Run: headless pygame with SDL's dummy video driver; simulated clock (each Clock.tick advances the game by its frame time, no real sleeping); random seed 0; keys injected as events and as key.get_pressed() state; mouse plan: one left click at the window centre at the start of phase 2, then a move to the lower-right quarter at the start of phase 3.
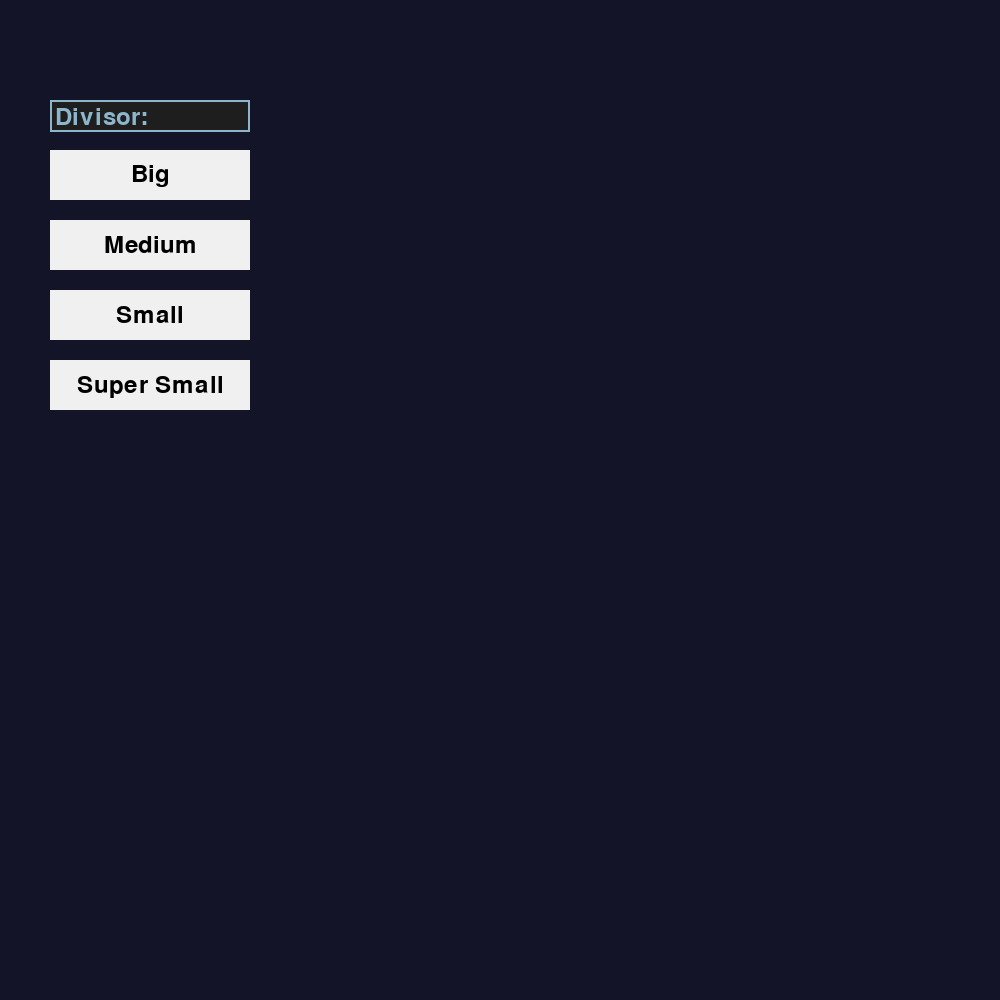
Frame 1 of 4 · flips 1–60 · no input
Frame 2 of 4 · flips 61–180 · clicked the window centre · tapped SPACE, RETURN · held RIGHT (→), D · screen unchanged from frame 1, image omitted
Frame 3 of 4 · flips 181–300 · moved the mouse to the lower-right quarter · held DOWN (↓), S · screen unchanged from frame 2, image omitted
Frame 4 of 4 · flips 301–420 · held LEFT (←), A, UP (↑), W · screen unchanged from frame 3, image omitted

The pygame program that drew these frames:

import pygame
import sys

# Cell_Size Constants
BIG_CELL_SIZE = 20
MEDIUM_CELL_SIZE = 10
SMALL_CELL_SIZE = 5
SUPER_SMALL_CELL_SIZE = 2

# UI Color Constants
BUTTON_COLOR = (240, 240, 240)  # Light gray
BUTTON_HOVER_COLOR = (180, 180, 180)  # Darker gray for hover
TEXT_COLOR = (0, 0, 0)  # Black

# Color palette for remainder values
colors = [
    (50, 168, 82),   # Green
    (0, 0, 0),       # Black for remainder 1
    (219, 68, 55),   # Red
    (66, 133, 244),  # Blue
    (123, 31, 162),  # Purple
    (255, 128, 0),   # Orange
    (0, 188, 212)    # Cyan
]


# Memoization dictionary to store binomial coefficients
binomial_cache = {}

# Function to calculate the binomial coefficient with memoization
def binomial_coefficient(n, k):
    if k == 0 or k == n:
        return 1
    if (n, k) in binomial_cache:
        return binomial_cache[(n, k)]
    result = binomial_coefficient(n - 1, k - 1) + binomial_coefficient(n - 1, k)
    binomial_cache[(n, k)] = result
    return result

def draw_pascals_triangle(screen, divisor, cell_size, show_rem=False):
    if cell_size == BIG_CELL_SIZE:
        rows = 45
    elif cell_size == MEDIUM_CELL_SIZE:
        rows = 93
    elif cell_size == SMALL_CELL_SIZE:
        rows = 180
    elif cell_size == SUPER_SMALL_CELL_SIZE:
        rows = 465
    
    """Draw Pascal's triangle with updated color palette."""
    start_x = 500
    start_y = 50

    for n in range(rows):
        for k in range(n + 1):
            value = binomial_coefficient(n, k)
            remainder = value % divisor
            color = colors[remainder % len(colors)]  # Cycle through colors
            x = start_x + (k - n / 2) * cell_size
            y = start_y + n * cell_size
            pygame.draw.rect(screen, color, (x, y, cell_size, cell_size))
            if show_rem or cell_size == 20:
                # Optionally add text inside each cell
                font = pygame.font.Font(None, 24)
                text = font.render(str(remainder), True, (255, 255, 255))  # White text
                text_rect = text.get_rect(center=(x + cell_size / 2, y + cell_size / 2))
                screen.blit(text, text_rect)

def get_input(prompt, x, y):
    pygame.font.init()
    font = pygame.font.Font(None, 36)
    input_box = pygame.Rect(x, y, 140, 32)
    color_inactive = pygame.Color('lightskyblue3')
    color_active = pygame.Color('dodgerblue2')
    color = color_inactive
    active = False
    text = ''
    done = False

    while not done:
        for event in pygame.event.get():
            if event.type == pygame.QUIT:
                pygame.quit()
                sys.exit()
            if event.type == pygame.MOUSEBUTTONDOWN:
                if input_box.collidepoint(event.pos):
                    active = not active
                else:
                    active = False
                color = color_active if active else color_inactive
            if event.type == pygame.KEYDOWN:
                if active:
                    if event.key == pygame.K_RETURN:
                        done = True
                    elif event.key == pygame.K_BACKSPACE:
                        text = text[:-1]
                    else:
                        text += event.unicode

        screen.fill((30, 30, 30), input_box)
        txt_surface = font.render(prompt + text, True, color)
        width = max(200, txt_surface.get_width() + 10)
        input_box.w = width
        screen.blit(txt_surface, (input_box.x + 5, input_box.y + 5))
        pygame.draw.rect(screen, color, input_box, 2)
        pygame.display.flip()

    return text

def draw_button(screen, text, x, y, width, height, color):
    # Get mouse position and create button rectangle
    mouse_pos = pygame.mouse.get_pos()
    button_rect = pygame.Rect(x, y, width, height)
    
    # Check if mouse is hovering over button
    is_hovered = button_rect.collidepoint(mouse_pos)
    
    # Draw button with appropriate color
    pygame.draw.rect(screen, BUTTON_HOVER_COLOR if is_hovered else color, button_rect)
    
    font = pygame.font.Font(None, 36)
    text_surface = font.render(text, True, (0, 0, 0))
    text_rect = text_surface.get_rect(center=button_rect.center)
    screen.blit(text_surface, text_rect)
    # screen.blit(text_surface, (x + (width - text_surface.get_width()) // 2, y + (height - text_surface.get_height()) // 2))
    # Return both rectangle and hover state for click detection
    return button_rect, is_hovered

def draw_ui(divisor=None, cell_size=None):
    """Redraw the static UI components, including the entered values."""
    # Display entered divisor
    font = pygame.font.Font(None, 36)

    # Draw buttons and store both rectangles and hover states
    big_rect, big_hover = draw_button(screen, "Big", 50, 150, 200, 50, BUTTON_COLOR)
    med_rect, med_hover = draw_button(screen, "Medium", 50, 220, 200, 50, BUTTON_COLOR)
    small_rect, small_hover = draw_button(screen, "Small", 50, 290, 200, 50, BUTTON_COLOR)
    super_rect, super_hover = draw_button(screen, "Super Small", 50, 360, 200, 50, BUTTON_COLOR)

    return (big_rect, big_hover), (med_rect, med_hover), (small_rect, small_hover), (super_rect, super_hover)

def draw_reset_text():
    font = pygame.font.Font(None, 36)
    text = font.render("Press Enter to Reset", True, (255, 255, 255))
    text_rect = text.get_rect(center=(800, 200))  # Center on right side
    screen.blit(text, text_rect)

def main():
    pygame.init()
    global screen
    screen = pygame.display.set_mode((1000, 1000))
    pygame.display.set_caption("Pascal's Triangle")


    while True:
        screen.fill((20, 20, 40)) # Dark blue-gray background
        
        # Draw UI elements
        buttons = draw_ui()
        pygame.display.flip()
        
        # Get divisor input while keeping buttons visible
        divisor = int(get_input("Divisor: ", 50, 100))
        
        # Wait for the user to click a button
        button_clicked = False
        while not button_clicked:
            # Get button states
            buttons = draw_ui(divisor=divisor)
            pygame.display.flip()
            
            for event in pygame.event.get():
                if event.type == pygame.QUIT:
                    pygame.quit()
                    sys.exit()
                if event.type == pygame.MOUSEBUTTONDOWN:
                    mouse_pos = pygame.mouse.get_pos()
                    for (rect, hover), size in zip(buttons, 
                        [BIG_CELL_SIZE, MEDIUM_CELL_SIZE, SMALL_CELL_SIZE, SUPER_SMALL_CELL_SIZE]):
                        if rect.collidepoint(mouse_pos):
                            cell_size = size
                            button_clicked = True
                            break
        
        # Clear only triangle area (right side of screen)
        pygame.draw.rect(screen, (20, 20, 40), (300, 0, 700, 1000))

        # Draw triangle
        draw_pascals_triangle(screen, divisor, cell_size)
        draw_reset_text()  # Add reset text
        pygame.display.flip()

        # Wait for Enter key
        waiting = True
        while waiting:
            for event in pygame.event.get():
                if event.type == pygame.QUIT:
                    pygame.quit()
                    sys.exit()
                if event.type == pygame.KEYDOWN and event.key == pygame.K_RETURN:
                    waiting = False
                    pygame.display.flip()

if __name__ == "__main__":
    main()
